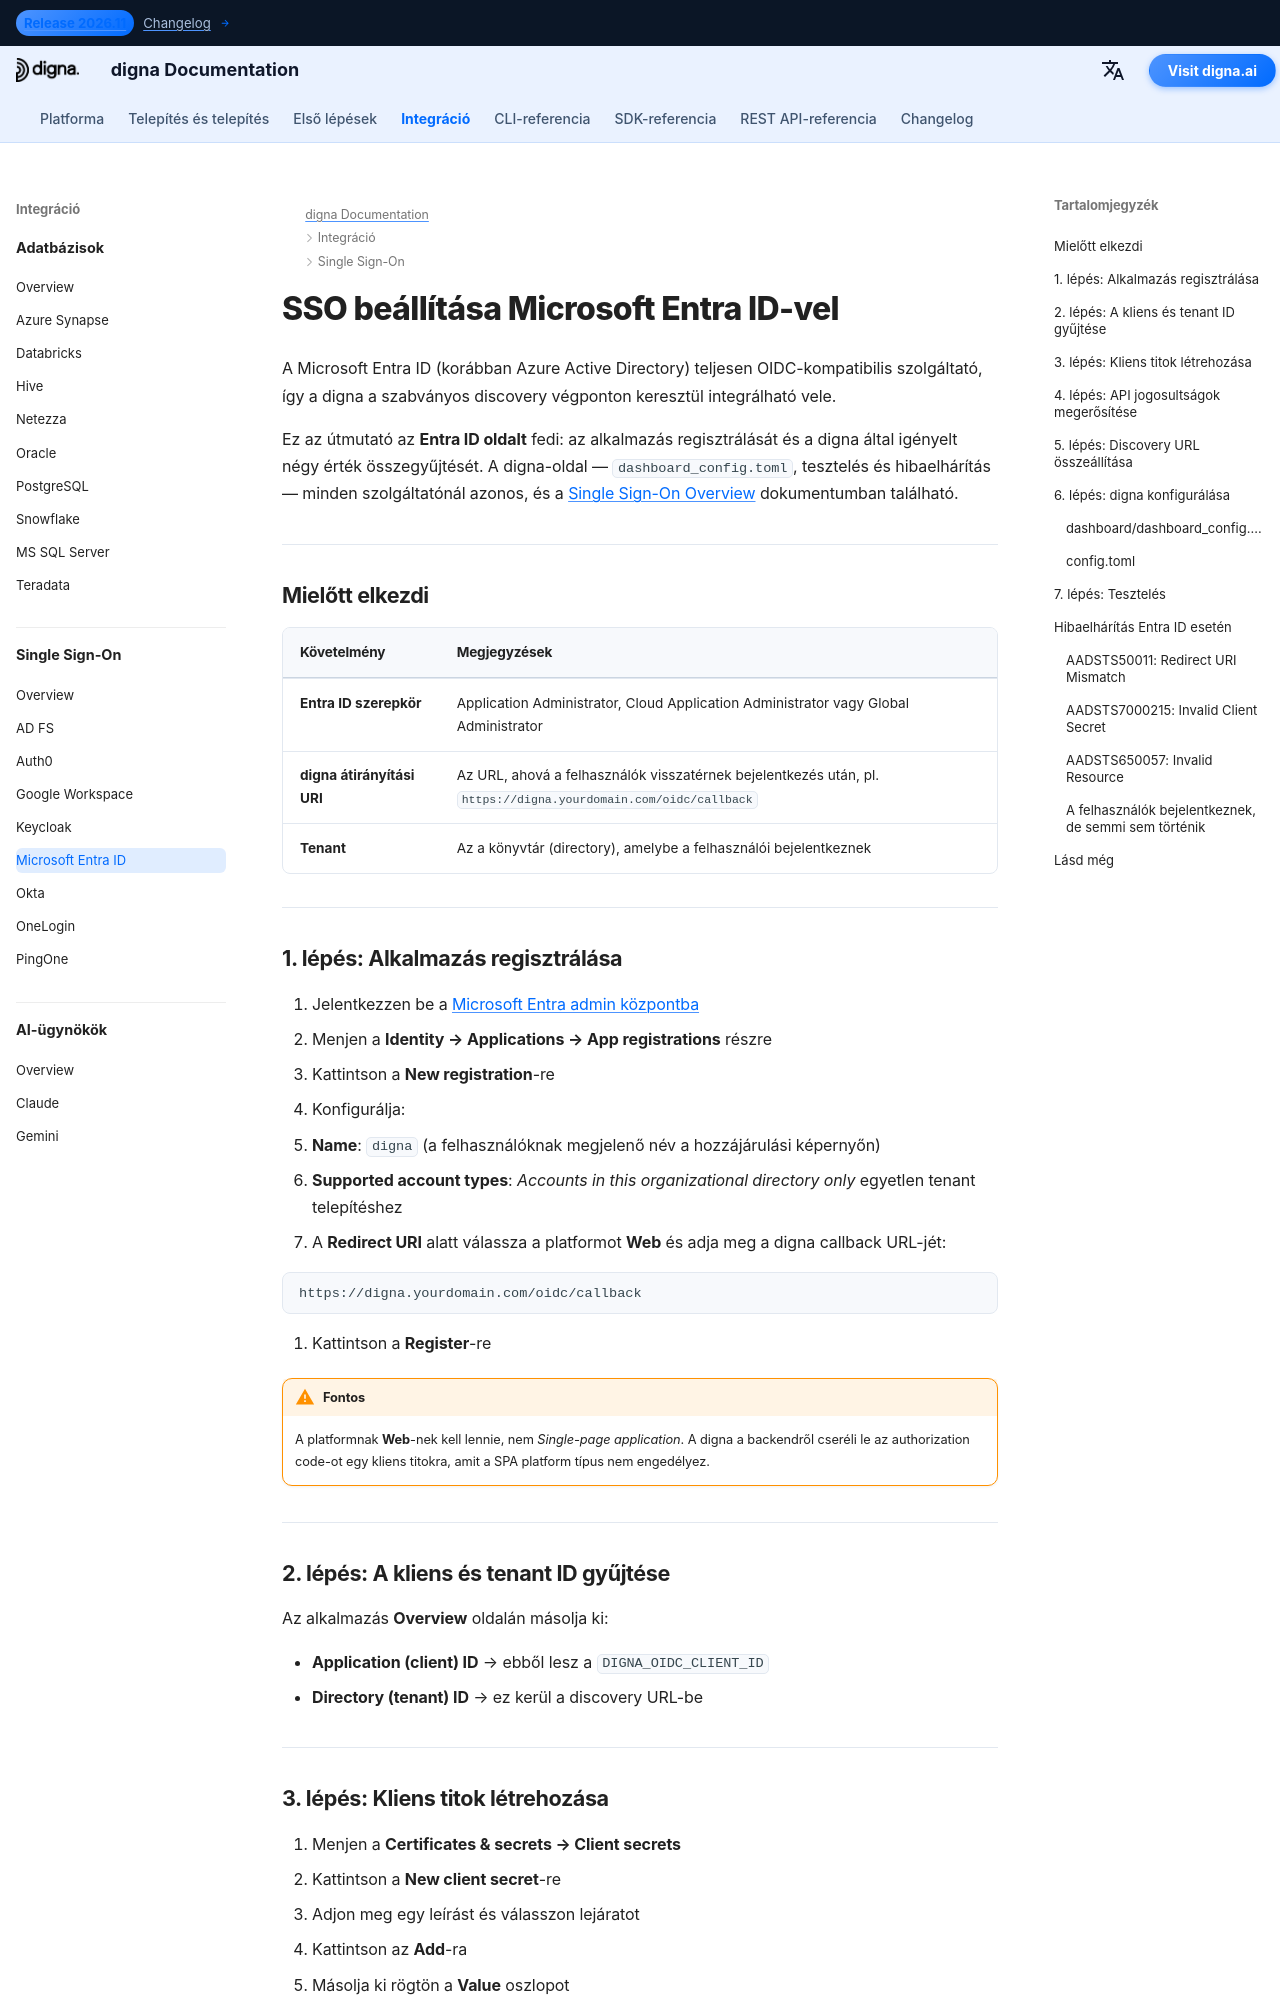

repository: dignaai/digna-docs · page: hu/sso/microsoft_entra_id_sso_guide/index.html · generator: mkdocs

---
title: Microsoft Entra ID SSO – Single Sign-On integráció | digna dokumentáció
description: Konfigurálja a Single Sign-On-t a digna számára Microsoft Entra ID-vel (korábban Azure AD) OpenID Connect használatával — alkalmazásregisztráció, átirányítási URI, kliens titok, tenant ID és a hozzáillő digna konfiguráció.
image: /assets/logo_square.png
keywords: digna sso, Microsoft Entra ID, Azure AD SSO, OIDC integráció, app regisztráció, vállalati hitelesítés
---

# SSO beállítása Microsoft Entra ID-vel

A Microsoft Entra ID (korábban Azure Active Directory) teljesen OIDC-kompatibilis szolgáltató, így a digna a szabványos discovery végponton keresztül integrálható vele.

Ez az útmutató az **Entra ID oldalt** fedi: az alkalmazás regisztrálását és a digna által igényelt négy érték összegyűjtését. A digna-oldal — `dashboard_config.toml`, tesztelés és hibaelhárítás — minden szolgáltatónál azonos, és a [Single Sign-On Overview](overview.md) dokumentumban található.

---

## Mielőtt elkezdi

| Követelmény | Megjegyzések |
|---|---|
| **Entra ID szerepkör** | Application Administrator, Cloud Application Administrator vagy Global Administrator |
| **digna átirányítási URI** | Az URL, ahová a felhasználók visszatérnek bejelentkezés után, pl. `https://digna.yourdomain.com/oidc/callback` |
| **Tenant** | Az a könyvtár (directory), amelybe a felhasználói bejelentkeznek |

---

## 1. lépés: Alkalmazás regisztrálása

1. Jelentkezzen be a [Microsoft Entra admin központba](https://entra.microsoft.com)
2. Menjen a **Identity → Applications → App registrations** részre
3. Kattintson a **New registration**-re
4. Konfigurálja:
   - **Name**: `digna` (a felhasználóknak megjelenő név a hozzájárulási képernyőn)
   - **Supported account types**: *Accounts in this organizational directory only* egyetlen tenant telepítéshez
5. A **Redirect URI** alatt válassza a platformot **Web** és adja meg a digna callback URL-jét:

```
https://digna.yourdomain.com/oidc/callback
```

6. Kattintson a **Register**-re

!!! warning "Fontos"

    A platformnak **Web**-nek kell lennie, nem *Single-page application*. A digna a backendről cseréli le az authorization code-ot egy kliens titokra, amit a SPA platform típus nem engedélyez.

---

## 2. lépés: A kliens és tenant ID gyűjtése

Az alkalmazás **Overview** oldalán másolja ki:

- **Application (client) ID** → ebből lesz a `DIGNA_OIDC_CLIENT_ID`
- **Directory (tenant) ID** → ez kerül a discovery URL-be

---
